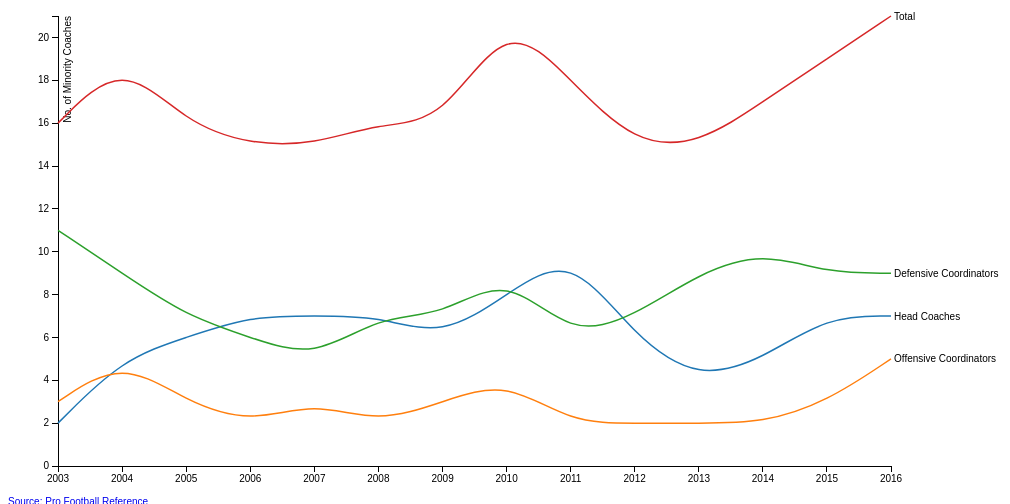
D3 v3 page, settled after 360 driven frames (6 s of simulated time); the page loaded 1 data file(s).


// ── js/script.js
$(document).ready(function() {
    console.log("Hello world.")
});
//Set our margin, width and height
//Pin the width and height to the .chart div
var margin = {
        top: 20,
        right: 125,
        bottom: 30,
        left: 50
    },
    width = $(".chart").width() - margin.left - margin.right,
    height = $(".chart").height() - margin.top - margin.bottom;

var parseDate = d3.time.format("%Y").parse;

var x = d3.time.scale()
    .range([0, width]);

var y = d3.scale.linear()
    .range([height, 0]);

//Color exists as a Scale. 
var color = d3.scale.category10();

var xAxis = d3.svg.axis()
    .scale(x)
    .orient("bottom");

var yAxis = d3.svg.axis()
    .scale(y)
    .orient("left");

//The line function draws points for a path based on the date and 'value' for each row in each series. 
var line = d3.svg.line()
    .interpolate("basis")
    .x(function(d) {
        return x(d.date);
    })
    .y(function(d) {
        return y(d.year);
    });

var svg = d3.select(".chart").append("svg")
    .attr("width", width + margin.left + margin.right)
    .attr("height", height + margin.top + margin.bottom)
    .append("g")
    .attr("transform", "translate(" + margin.left + "," + margin.top + ")");

//This is a dictionary object we'll use to get plain language labels.
//Our data comes with the values on the left. We use a key to get the corresponding value:
//Ex.: `labels["CLMUR"]` => "Columbia, Mo."
var labels = {
  "HC" : "Head Coaches",
  "OC" : "Offensive Coordinators",
  "DC" : "Defensive Coordinators",
  "TOTAL" : "Total"
}

d3.tsv("data/rooney-rule.tsv", function(error, data) {
    if (error) throw error;

    var colorDomain = d3.keys(
            data[0]).filter(
            function(key) {
                return key !== "year";
           }
        )
        //pass that to our color scale
    color.domain(colorDomain);

    //Create new property called "date" for each row.
    //assign it the value of d.year after it's been formatted. 
    data.forEach(function(d) {
        d.date = parseDate(d.year);
    });

    //color.domain is an array of our column headers (but not "date")
    //It's the the values we'll be charting.
    //colorDomain is an array of 3 values, which are our column headers. 
    var places = color.domain().map(function(name) {
        return {
            name: name,
            values: data.map(function(d) {
                return {
                    date: d.date,
                    year: +d[name],
                    name : labels[name] //I've added the name to each object, so we can use it in our tooltips.
                };
            })
        };
    });

    x.domain(d3.extent(data, function(d) {
        return d.date;
    }));

    y.domain([
        /*d3.min(places, function(c) { 
        return d3.min(c.values, function(v) { 
            return v.rate; 
            }); 
        }),*/
        0,
        d3.max(places, function(c) {
            return d3.max(c.values, function(v) {
                return v.year;
            });
        })
    ]);

    var total = 1 + 1;
    var string = "1" + "1";

    console.log(total, string);

    svg.append("g")
        .attr("class", "x axis")
        .attr("transform", "translate(0," + height + ")")
        .call(xAxis);

    svg.append("g")
        .attr("transform", "translate(0,0)")
        .attr("class", "y axis")
        .call(yAxis)
        .append("text")
        .attr("transform", "rotate(-90)")
        .attr("y", 6)
        .attr("dy", ".71em")
        .style("text-anchor", "end")
        .text("No. of Minority Coaches");

    var city = svg.selectAll(".city")
        .data(places)
        .enter().append("g")
        .attr("class", "city");

    city.append("path")
        .attr("class", "line")
        .attr("d", function(d) {
            return line(d.values);
        })
        .style("stroke", function(d) {
            return color(d.name);
        });

    city.append("text")
        .datum(function(d) {
            return {
                name: d.name,
                value: d.values[d.values.length - 1]
            };
        })
        .attr("transform", function(d) {
            return "translate(" + x(d.value.date) + "," + y(d.value.year) + ")";
        })
        .attr("x", 3)
        .attr("dy", ".35em")
        .text(function(d) {
            return labels[d.name];
        });

    /* --------------- */
    /* This is the tooltip logic. */
    // For each value in our data, we're adding a dot to the page.
    // In our css, we'll set the .dot to opacity : 0, which makes it invisible.
    // It is, however, still something we can mouseover.
    // So each line has an invisible chain of dots representing each value.
    // When we mouseover it, we'll do 4 things:
    // 1) Make the dot visible.
    // 2) Get the date, place name, and rate for that data point
    // 3) Append those values to the tooltip.
    // 4) Show the tooltip.
    
    // We'll also use a `mousemove` listener to position our dots.
    // And a `mouseout` listener to hide the tooltip and the dot.

    city.selectAll(".dot")
        .data(function(d) {
          //The `city` selection already holds the data for our three lines.
          //So we'll use it to draw our dots. The value for each array of dots
          //will be the array of values attached to each line:
            return d.values;
        })
        .enter().append("circle") //Add a new circle for each data point in the array.
        .attr("class", "dot")
        .attr("cx", function(d) {
            return x(d.date); //Position accordingly.
        })
        .attr("cy", function(d) {
            return y(d.year); //Position accordingly.
        })
        .attr("r", 5)
        .on("mouseover", function(d) {

            //We're using the Moment.js library to get a month and year for our tooltip.
            //We're using Moment.js because our dates are in the js date format.
            var displayDate = moment(d.date).format("YYYY");
            var displayVal = d.year+"";

            //Append the values to the tooltip with some markup.
            $(".tt").html(
              "<div class='name'>"+d.name+"</div>"+
              "<div class='date'>"+displayDate+": </div>"+
              "<div class='year'>"+displayVal+"</div>"
            )

            //Show the tooltip.
            $(".tt").show();

            //Make the dot visible.
            d3.select(this).style("opacity", 1);
            
        })
        .on("mousemove", function(d) {

            //Get the mouse position relative to the .chart div.
            //Add the margin.left and margin.top values to make the div set properly in the .chart.
            //Add 10px to each so the tooltip is offset appropriately.
            var xPos = d3.mouse(this)[0] + margin.left + 10;
            var yPos = d3.mouse(this)[1] + margin.top + 10;

            //Use jQuery to position the .tt div with the .chart div.
            //See the CSS for important style info here. 
            $(".tt").css({
                "left": xPos + "px",
                "top": yPos + "px"
            })

        })
        .on("mouseout", function(d) {
            //Turn this dot's opacity back to 0
            //And hide the tooltip.
            d3.select(this).style("opacity", 5);
            $(".tt").hide();
        })

    
});




### data: data/rooney-rule.tsv
year	HC	OC	DC	TOTAL
2003	2	3	11	16
2004	5	5	9	19
2005	6	3	7	16
2006	7	2	6	15
2007	7	3	5	15
2008	7	2	7	16
2009	6	3	7	16
2010	8	4	9	21
2011	10	2	6	18
2012	6	2	7	15
2013	4	2	9	15
2014	5	2	10	17
2015	7	3	9	19
2016	7	5	9	21